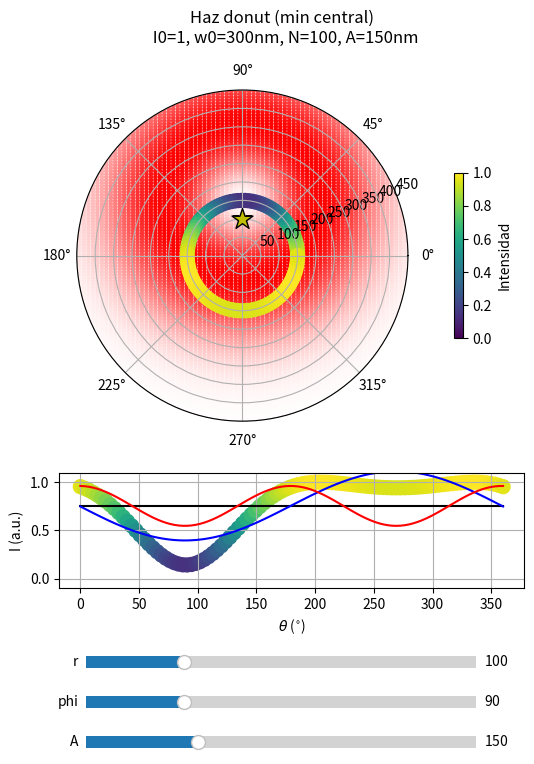

Here is the Python script that generated this plot:
# -*- coding: utf-8 -*-
"""
Created on Thu Nov 16 11:40:22 2023

@author: ckettmayer
"""

# import addcopyfighandler
from matplotlib.widgets import Slider
import numpy as np
import matplotlib.pyplot as plt
import matplotlib as mpl
import matplotlib.colors as mcolors
from scipy.fft import fft

#I con haz gaussiano
def Iorb_gauss(A,theta,r,phi,I0,w0):
    return(I0*np.exp(-(2/w0**2)*(A**2+r**2-2*A*r*np.cos(theta-phi))))

#I con haz donut
def Iorb_donut(A,theta,r,phi,I0,w0):
    return(I0*2*np.e*(A**2+r**2-2*A*r*np.cos(theta-phi))/(w0**2)*np.exp(-(2/w0**2)*(A**2+r**2-2*A*r*np.cos(theta-phi))))


I0 = 1
w0 = 300


N = 100 #Orbit points

A = 150
theta = np.linspace(0, 2*np.pi, N)

r = 100
phi = np.pi/2   #Theta and phi variables are stored in radians, but are plotted in degrees

l = 400         #max particle distance from origin


#%%

# #psf plot
# fig = plt.figure(figsize=(5, 3))
# rplot = np.linspace(-2*w0,2*w0,100)
# plt.plot(rplot, Iorb_gauss(rplot,0,0,0,I0,w0,B), label='gauss')
# plt.plot(rplot, Iorb_donut(rplot,0,0,0,I0,w0,B), label='donut')
# plt.title(f'I0={I0}, w0={w0}nm, (A,theta)=(0,0), (r,phi)=(0,0)')
# plt.ylabel('I (a.u.)')
# plt.xlabel('x (nm)')
# plt.grid()
# plt.legend()
# plt.tight_layout()
    



#%%

##ELEGIR EL HAZ QUE SE VA A GRAFICAR##

# psf = input(prompt="PSF gauss (g) o dount (d)?: ")
psf = 'd'

if psf == 'g':
    def Iorb(A,theta,r,phi,I0,w0):
        return Iorb_gauss(A,theta,r,phi,I0,w0)          #haz gaussiano con máximo central
if psf == 'd':
    def Iorb(A,theta,r,phi,I0,w0):
        return Iorb_donut(A,theta,r,phi,I0,w0)        #haz donut con mínimo central      

if Iorb(0,0,0,0,I0,w0)>Iorb(0,0,20,0,I0,w0):   #para que se fije si estamos graficando gauss o donut
    haz = 'Haz gaussiano (max central)'
else:
    haz = 'Haz donut (min central)' 
    
    


colors = Iorb(A,theta,r,phi,I0,w0)

cm = 'viridis'
norm = mpl.colors.Normalize(vmin=0, vmax=I0)  #modifico la normalización de los colores para que vaya entre dos valores fijos
sm = mpl.cm.ScalarMappable(cmap=cm, norm=norm)
sm.set_array([])



fig = plt.figure(figsize=(6, 8))

gs = fig.add_gridspec(3, 1, height_ratios=[2,0.7,0.4], hspace=0.3, wspace=10)

ax = fig.add_subplot(gs[0], projection='polar')
# plt.subplots_adjust(top=1, hspace=10)

#Sliders for r, phi and A
ax_parameter_r = plt.axes([0.17, 0.15, 0.65, 0.03], facecolor='lightgoldenrodyellow')   #[left, bottom, width, height]
slider_r = Slider(ax_parameter_r, 'r', 0, l, valinit=r)

ax_parameter_phi = plt.axes([0.17, 0.1, 0.65, 0.03], facecolor='lightgoldenrodyellow')
slider_phi = Slider(ax_parameter_phi, 'phi', 0, 360, valinit= 90)    #el slider de phi está en grados, pero al evaluar el valor hay que pasar a radianes

ax_parameter_A = plt.axes([0.17, 0.05, 0.65, 0.03], facecolor='lightgoldenrodyellow')
slider_A = Slider(ax_parameter_A, 'A', 50, l, valinit=A)    #el slider de phi está en grados, pero al evaluar el valor hay que pasar a radianes



#Create a polar mesh for PSF plot
xplot = np.linspace(-1.5*l,1.5*l,100)
yplot = np.linspace(-1.5*l,1.5*l, 150)
X, Y = np.meshgrid(xplot, yplot)
#Convert to polar coordinates
R, Phi = np.sqrt(X**2 + Y**2), np.arctan2(Y, X)





#Custom colormap white-red for PSF
color_max = 'red'  
color_min = 'white'
cmap_segments = {
    'red': [(0.0, 1.0, 1.0), (1.0, 1.0, 1.0)],  # Rojo a Blanco en el canal red
    'green': [(0.0, 0.0, 0.0), (1.0, 1.0, 1.0)],  # Sin cambio en el canal green
    'blue': [(0.0, 0.0, 0.0), (1.0, 1.0, 1.0)]  # Sin cambio en el canal blue
}
custom_cmap = mcolors.LinearSegmentedColormap('custom_colormap', cmap_segments, 256)

#PLOT 
ax.scatter(Phi, R, c=Iorb(R, Phi, A, phi, I0, w0), marker='o', s=5, cmap = custom_cmap.reversed(), zorder=1)   #PSF   
ax.scatter(theta, theta*0+A, c=colors, marker='o', s=100, cmap=cm, norm=norm, alpha=1)                            #orbit
ax.scatter(phi, r, color='y', marker='*', s=250, edgecolors='k', zorder=3)                                        #particle

ax.set_ylim(0, l+50)





       
fig.suptitle(f'{haz} \n I0={I0}, w0={w0}nm, N={N}, A={A}nm')



#Intensidad

ax2 = fig.add_subplot(gs[1])
ax2.grid()

ax2.scatter(theta*180/np.pi, Iorb(A,theta,r,phi,I0,w0), c=colors, marker='o', s=100, cmap=cm, norm=norm)

# ax2.scatter(phi,0, color='y', marker='*', s=250, edgecolors='k', zorder=3)
ax2.set_xlabel(r'$\theta$ ($^{\circ}$)')
ax2.set_ylabel('I (a.u.)')
ax2.set_ylim(-0.1*I0, I0+0.1*I0)


def fourier(x,y): 
    fft_values = fft(y)
    a0 = 2 * fft_values[0].real / len(x)
    a1 = 2 * fft_values[1].real / len(x)
    b1 = - 2 * fft_values[1].imag / len(x)
    a2 = 2 * fft_values[2].real / len(x)
    b2 = - 2 * fft_values[2].imag / len(x)
    
    A0 = (a0/2)
    A1 = (a1**2+b1**2)**(1/2)
    A2 = (a2**2+b2**2)**(1/2)
    F1 = np.mod(np.arctan2(b1, a1), 2 * np.pi)
    F2 = np.mod(np.arctan2(b2, a2), 2 * np.pi)
    
    t0 = A0
    t1 = A1 * np.cos(x*np.pi/180 - F1)  
    t2 = A2 * np.cos(2 * x*np.pi/180 - F2)
    return (t0,t1,t2)


x = theta*180/np.pi
y = Iorb(A,theta,r,phi,I0,w0)
t0,t1,t2 = fourier(x,y)[0], fourier(x,y)[1], fourier(x,y)[2]
ax2.plot(x,x*0+t0, label = 't0', color='k')
ax2.plot(x,t0+t1, label = 't0+t1', color='b')
ax2.plot(x,t0+t2, label = 't0+t2', color = 'r')


# Función llamada al cambiar el valor del slider
def update(val):
    ax.clear()
    ax2.clear()
    r = slider_r.val
    phi = slider_phi.val
    A = slider_A.val
    colors = Iorb(A,theta,r,phi*np.pi/180,I0,w0)
    ax.scatter(Phi, R, c=Iorb(R, Phi, A, phi*np.pi/180, I0, w0), marker='o', s=10, cmap = custom_cmap.reversed(), zorder=1)    #PSF
    ax.scatter(theta, theta*0+A, c=colors, marker='o', s=100, cmap=cm, norm=norm, alpha=1)   #orbit
    ax.scatter(phi*np.pi/180, r, color='y', marker='*', s=250, edgecolors='k', zorder=3)  
    ax2.scatter(theta*180/np.pi, colors, c=colors, marker='o', s=100, cmap=cm, norm=norm)
    
    x = theta*180/np.pi
    y = Iorb(A,theta,r,phi*np.pi/180,I0,w0)
    t0,t1,t2 = fourier(x,y)[0], fourier(x,y)[1], fourier(x,y)[2]
    ax2.plot(x,x*0+t0, label = 't0', color='k')
    ax2.plot(x,t0+t1, label = 't0+t1', color='b')
    ax2.plot(x,t0+t2, label = 't0+t2', color = 'r')
    
    ax2.grid()
    #particle
    ax.set_ylim(0, l+50)
    ax2.set_ylim(-0.1*I0, I0+0.1*I0)
    fig.canvas.draw_idle()
    
       
cbar = fig.colorbar(sm, ax=ax, pad=0.1, shrink=0.5)
cbar.set_label('Intensidad')    

# Conectar el slider con la función de actualización
slider_r.on_changed(update)
slider_phi.on_changed(update)
slider_A.on_changed(update)

